4-way image classification set "original_png" from GitHub (shakir-darbar/shakir); label vocabulary: bronchiectasis, healthy, pneumonia, URTI.

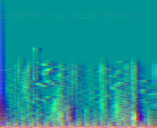
Label: healthy

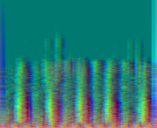
Label: URTI

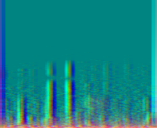
Label: URTI

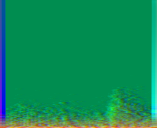
Label: pneumonia

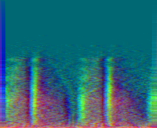
Label: pneumonia

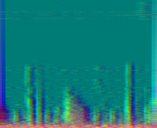
Label: healthy
